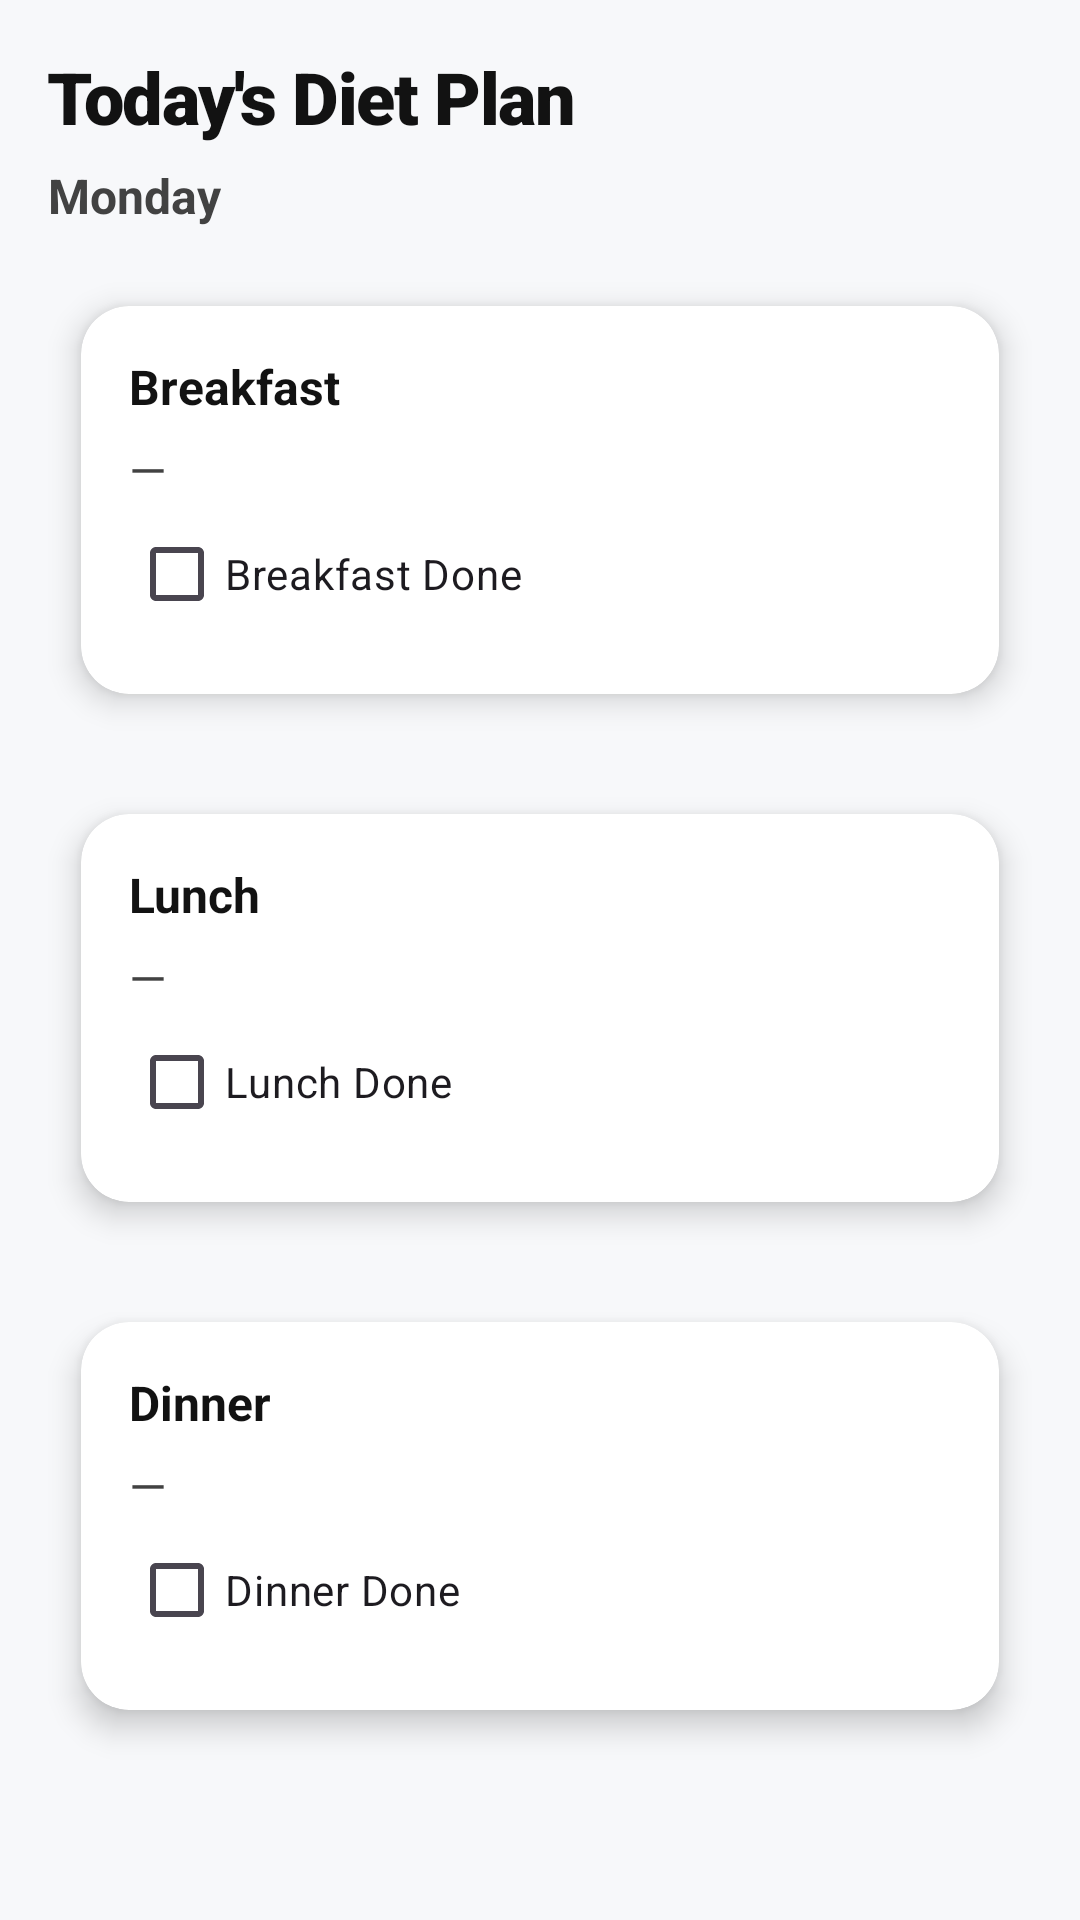

The Android layout XML behind this screen, and the referenced resources:
<!-- AndroidManifest.xml: application theme Theme.SmartGym -->
<!-- res/layout/activity_diet_detail.xml -->
<?xml version="1.0" encoding="utf-8"?>
<androidx.constraintlayout.widget.ConstraintLayout xmlns:android="http://schemas.android.com/apk/res/android"
    xmlns:app="http://schemas.android.com/apk/res-auto"
    android:layout_width="match_parent"
    android:layout_height="match_parent"
    android:background="@color/background"
    android:padding="16dp">

    <TextView
        android:id="@+id/tvDietTitle"
        style="@style/SmartGymTitle"
        android:layout_width="0dp"
        android:layout_height="wrap_content"
        android:text="Today's Diet Plan"
        android:textSize="24sp"
        app:layout_constraintEnd_toEndOf="parent"
        app:layout_constraintStart_toStartOf="parent"
        app:layout_constraintTop_toTopOf="parent" />

    <TextView
        android:id="@+id/tvDietDay"
        style="@style/SmartGymSubtitle"
        android:layout_width="wrap_content"
        android:layout_height="wrap_content"
        android:layout_marginTop="6dp"
        android:text="Monday"
        android:textStyle="bold"
        app:layout_constraintStart_toStartOf="parent"
        app:layout_constraintTop_toBottomOf="@id/tvDietTitle" />

    <ScrollView
        android:layout_width="0dp"
        android:layout_height="0dp"
        android:layout_marginTop="12dp"
        android:fillViewport="true"
        app:layout_constraintBottom_toBottomOf="parent"
        app:layout_constraintEnd_toEndOf="parent"
        app:layout_constraintStart_toStartOf="parent"
        app:layout_constraintTop_toBottomOf="@id/tvDietDay">

        <LinearLayout
            android:layout_width="match_parent"
            android:layout_height="wrap_content"
            android:orientation="vertical">

            <androidx.cardview.widget.CardView
                android:layout_width="match_parent"
                android:layout_height="wrap_content"
                android:layout_marginBottom="12dp"
                app:cardBackgroundColor="@color/surface"
                app:cardCornerRadius="16dp"
                app:cardElevation="6dp"
                app:cardUseCompatPadding="true">

                <LinearLayout
                    android:layout_width="match_parent"
                    android:layout_height="wrap_content"
                    android:orientation="vertical"
                    android:padding="16dp">

                    <TextView
                        android:layout_width="wrap_content"
                        android:layout_height="wrap_content"
                        android:text="Breakfast"
                        android:textColor="@color/text_primary"
                        android:textSize="16sp"
                        android:textStyle="bold" />

                    <TextView
                        android:id="@+id/tvBreakfast"
                        style="@style/SmartGymSubtitle"
                        android:layout_width="match_parent"
                        android:layout_height="wrap_content"
                        android:layout_marginTop="6dp"
                        android:text="—" />

                    <CheckBox
                        android:id="@+id/cbBreakfastDone"
                        android:layout_width="wrap_content"
                        android:layout_height="wrap_content"
                        android:text="Breakfast Done" />
                </LinearLayout>
            </androidx.cardview.widget.CardView>

            <androidx.cardview.widget.CardView
                android:layout_width="match_parent"
                android:layout_height="wrap_content"
                android:layout_marginBottom="12dp"
                app:cardBackgroundColor="@color/surface"
                app:cardCornerRadius="16dp"
                app:cardElevation="6dp"
                app:cardUseCompatPadding="true">

                <LinearLayout
                    android:layout_width="match_parent"
                    android:layout_height="wrap_content"
                    android:orientation="vertical"
                    android:padding="16dp">

                    <TextView
                        android:layout_width="wrap_content"
                        android:layout_height="wrap_content"
                        android:text="Lunch"
                        android:textColor="@color/text_primary"
                        android:textSize="16sp"
                        android:textStyle="bold" />

                    <TextView
                        android:id="@+id/tvLunch"
                        style="@style/SmartGymSubtitle"
                        android:layout_width="match_parent"
                        android:layout_height="wrap_content"
                        android:layout_marginTop="6dp"
                        android:text="—" />

                    <CheckBox
                        android:id="@+id/cbLunchDone"
                        android:layout_width="wrap_content"
                        android:layout_height="wrap_content"
                        android:text="Lunch Done" />
                </LinearLayout>
            </androidx.cardview.widget.CardView>

            <androidx.cardview.widget.CardView
                android:layout_width="match_parent"
                android:layout_height="wrap_content"
                app:cardBackgroundColor="@color/surface"
                app:cardCornerRadius="16dp"
                app:cardElevation="6dp"
                app:cardUseCompatPadding="true">

                <LinearLayout
                    android:layout_width="match_parent"
                    android:layout_height="wrap_content"
                    android:orientation="vertical"
                    android:padding="16dp">

                    <TextView
                        android:layout_width="wrap_content"
                        android:layout_height="wrap_content"
                        android:text="Dinner"
                        android:textColor="@color/text_primary"
                        android:textSize="16sp"
                        android:textStyle="bold" />

                    <TextView
                        android:id="@+id/tvDinner"
                        style="@style/SmartGymSubtitle"
                        android:layout_width="match_parent"
                        android:layout_height="wrap_content"
                        android:layout_marginTop="6dp"
                        android:text="—" />

                    <CheckBox
                        android:id="@+id/cbDinnerDone"
                        android:layout_width="wrap_content"
                        android:layout_height="wrap_content"
                        android:text="Dinner Done" />
                </LinearLayout>
            </androidx.cardview.widget.CardView>
        </LinearLayout>
    </ScrollView>

</androidx.constraintlayout.widget.ConstraintLayout>
<!-- resources referenced by this layout -->
<resources>
  <color name="background">#F7F8FA</color>
  <color name="surface">#FFFFFF</color>
  <color name="text_primary">#121212</color>
  <style name="SmartGymSubtitle">
          <item name="android:textSize">16sp</item>
          <item name="android:textColor">@color/text_secondary</item>
          <item name="android:lineSpacingExtra">6dp</item>
          <item name="android:fontFamily">sans-serif</item>
      </style>
  <style name="SmartGymTitle">
          <item name="android:textSize">34sp</item>
          <item name="android:textStyle">bold</item>
          <item name="android:textColor">@color/text_primary</item>
          <item name="android:fontFamily">sans-serif-black</item>
          <item name="android:letterSpacing">-0.02</item>
          <item name="android:lineSpacingExtra">2dp</item>
      </style>
  <style name="Theme.SmartGym" parent="Base.Theme.SmartGym" />
  <color name="text_secondary">#424242</color>
  <style name="Base.Theme.SmartGym" parent="Theme.Material3.DayNight.NoActionBar">
          <item name="colorPrimary">@color/primary</item>
          <item name="colorOnPrimary">@color/white</item>
          <item name="colorSecondary">@color/accent</item>
          <item name="android:windowBackground">@color/background</item>
          <item name="android:statusBarColor">@color/primary_dark</item>
          <item name="android:navigationBarColor">@color/white</item>
          <item name="android:textColorPrimary">@color/text_primary</item>
          <item name="android:textColorSecondary">@color/text_secondary</item>
          <item name="android:shadowColor">#1A000000</item>
      </style>
  <color name="primary">#4CAF50</color>
  <color name="white">#FFFFFFFF</color>
  <color name="accent">#FFB300</color>
  <color name="primary_dark">#2E7D32</color>
</resources>
